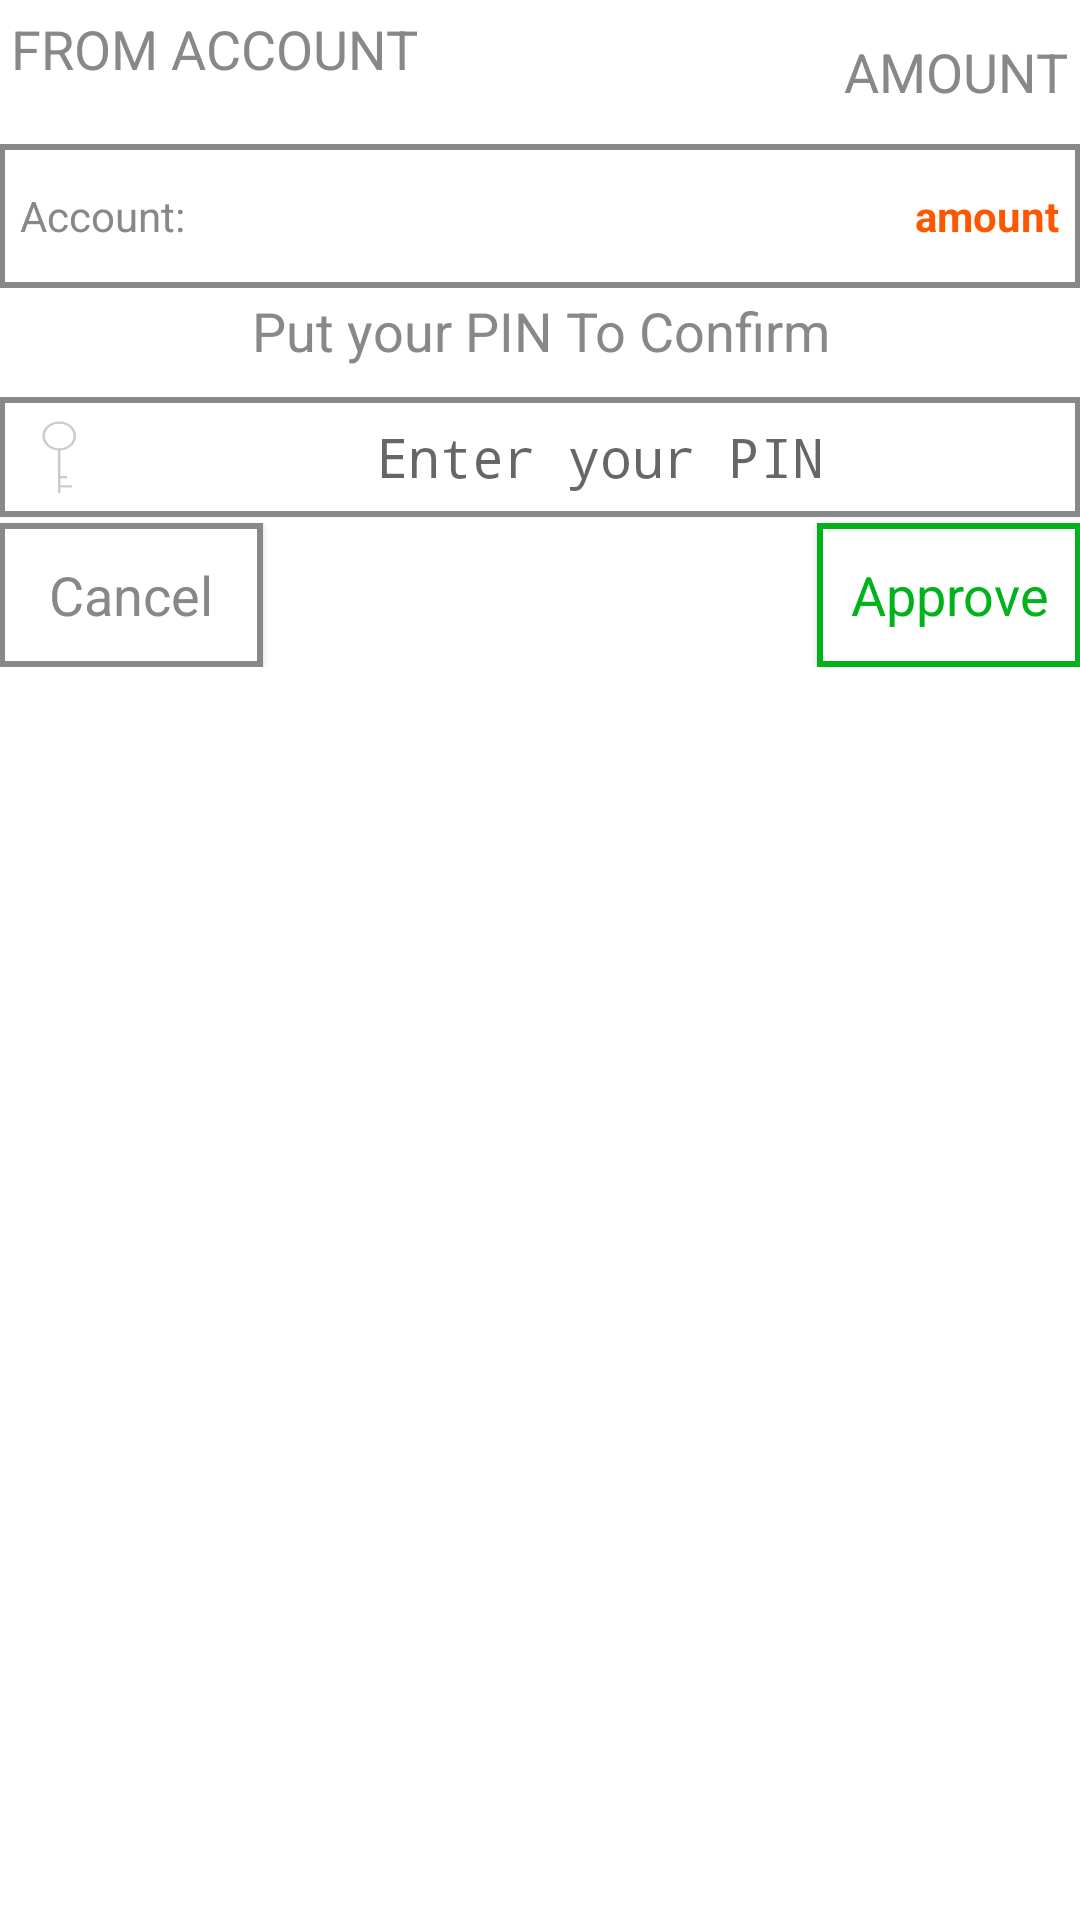

The Android layout XML behind this screen, and the referenced resources:
<!-- AndroidManifest.xml: application theme AppTheme -->
<!-- res/layout/confirmrechargewallet.xml -->
<?xml version="1.0" encoding="utf-8"?>
<LinearLayout xmlns:android="http://schemas.android.com/apk/res/android"
    android:orientation="vertical" android:layout_width="match_parent"
    android:layout_height="wrap_content"
    android:background="@color/appWhite"
    android:padding="@dimen/activity_horizontal_margin">

    <TableLayout
        android:layout_width="match_parent"
        android:layout_height="wrap_content"
        android:layout_alignParentTop="true"
        android:layout_below="@+id/label"
        android:layout_above="@+id/footer"
        android:layout_gravity="center_vertical"
        android:id="@+id/walletTabGroup"
        android:stretchColumns="*">

        
        <TableRow
            android:layout_gravity="center_vertical"
            android:gravity="center">
            <LinearLayout
                android:padding="4dip">
                <RelativeLayout
                    android:layout_width="match_parent"
                    android:layout_height="40dp">
                    <TextView
                        android:layout_width="wrap_content"
                        android:layout_height="wrap_content"
                        android:layout_alignParentStart="true"
                        android:layout_alignParentLeft="true"
                        android:id="@+id/lbltel"
                        android:textAppearance="?android:attr/textAppearanceMedium"
                        android:text="FROM ACCOUNT"
                        android:textColor="@color/appGray"/>
                </RelativeLayout>
            </LinearLayout>


            <LinearLayout
                android:padding="4dip"
                android:gravity="center">

                <RelativeLayout
                    android:layout_width="match_parent"
                    android:layout_height="match_parent">
                    <TextView
                        android:layout_width="wrap_content"
                        android:layout_height="wrap_content"
                        android:layout_alignParentEnd="true"
                        android:layout_alignParentRight="true"
                        android:textAppearance="?android:attr/textAppearanceMedium"
                        android:text=" AMOUNT"
                        android:textColor="@color/appGray"
                        android:id="@+id/lblamount"
                        android:gravity="right"/>
                </RelativeLayout>

            </LinearLayout>
        </TableRow>

        
        <TableRow
            android:background="@drawable/border_gray"
            android:layout_gravity="center_vertical"
            android:gravity="center">
            <LinearLayout
                android:padding="4dip">
            <RelativeLayout
                android:layout_width="match_parent"
                android:layout_height="40dp">
                <TextView
                    android:layout_width="match_parent"
                    android:layout_height="wrap_content"
                    android:layout_alignParentStart="true"
                    android:layout_alignParentLeft="true"
                    android:layout_centerVertical="true"
                    android:padding="3dp"
                    android:gravity="left"
                    android:text="Account: "
                    android:id="@+id/accountlbl"
                    android:textColor="@color/appGray"/>
                </RelativeLayout>
            </LinearLayout>


            <LinearLayout
                android:padding="4dip"
                android:gravity="center">

                <RelativeLayout
                    android:layout_width="match_parent"
                    android:layout_height="match_parent">
                    <TextView
                        android:layout_width="match_parent"
                        android:layout_height="wrap_content"
                        android:layout_alignParentStart="true"
                        android:layout_alignParentLeft="true"
                        android:layout_centerVertical="true"
                        android:padding="3dp"
                        android:textStyle="bold"
                        android:textColor="@color/appOrange"
                        android:text="amount"
                        android:gravity="right"
                        android:id="@+id/amount" />
                </RelativeLayout>

            </LinearLayout>
        </TableRow>
    </TableLayout>

    <TableRow
        android:layout_width="match_parent"
        android:layout_height="wrap_content"
        android:layout_marginTop="2dp"
        android:id="@+id/footer"
        android:layout_alignParentBottom="true">
        <LinearLayout
            android:layout_width="match_parent"
            android:layout_height="wrap_content"
            android:orientation="vertical">
            <TextView
                android:layout_width="match_parent"
                android:layout_height="wrap_content"
                android:gravity="center"
                android:id="@+id/tv"
                android:textAppearance="?android:attr/textAppearanceMedium"
                android:text="Put your PIN To Confirm"
                android:textColor="@color/appGray"/>
            <EditText
                android:layout_width="match_parent"
                android:layout_height="0dp"
                android:layout_weight="1"
                android:layout_marginTop="10dp"
                android:maxLength="5"
                android:singleLine="true"
                android:ellipsize="end"
                android:id="@+id/pin"
                android:inputType="numberPassword"
                android:hint="Enter your PIN"
                android:gravity="center"
                android:drawableLeft="@drawable/ic_icon_login_input_password"
                android:background="@drawable/border_gray"/>
            <TableRow
                android:layout_width="match_parent"
                android:layout_height="wrap_content">
                <RelativeLayout
                    android:layout_width="match_parent"
                    android:layout_height="wrap_content"
                    android:layout_marginTop="2dp">
                    <Button
                        android:layout_width="wrap_content"
                        android:layout_height="wrap_content"
                        android:layout_alignParentStart="true"
                        android:layout_alignParentLeft="true"
                        android:id="@+id/cancel"
                        android:background="@drawable/buttongray"
                        android:textAppearance="?android:attr/textAppearanceMedium"
                        android:text="Cancel"
                        android:textColor="@color/appGray"/>

                    <Button
                        android:layout_width="wrap_content"
                        android:layout_height="wrap_content"
                        android:layout_alignParentEnd="true"
                        android:layout_alignParentRight="true"
                        android:textAppearance="?android:attr/textAppearanceMedium"
                        android:text="Approve"
                        android:textColor="@color/appGreen"
                        android:background="@drawable/buttongreen"
                        android:id="@+id/ok"/>
                </RelativeLayout>
            </TableRow>
        </LinearLayout>
    </TableRow>
</LinearLayout>
<!-- resources referenced by this layout -->
<resources>
  <color name="appGray">#888888</color>
  <color name="appGreen">#00b31b</color>
  <color name="appOrange">#FF5700</color>
  <color name="appWhite">#ffffff</color>
  <!-- drawable border_gray (drawable) -->
  <?xml version="1.0" encoding="utf-8"?>
  <shape xmlns:android="http://schemas.android.com/apk/res/android"
  
      android:shape="rectangle">
  
      <stroke android:width="2dp" android:color="@color/darkGray"/>
      <solid
          android:color="#ffffff" />
  
  </shape>
  <!-- drawable buttongray (drawable) -->
  <?xml version="1.0" encoding="utf-8"?>
  <selector xmlns:android="http://schemas.android.com/apk/res/android" >
      <item android:state_pressed="true" >
          <shape android:shape="rectangle"  >
              <corners
                  android:bottomRightRadius="10dp"
                  android:bottomLeftRadius="10dp"
                  android:topLeftRadius="10dp"
                  android:topRightRadius="10dp"
                  />
              <stroke android:width="2dip" android:color="@color/darkGray" />
              <gradient android:angle="-90" android:startColor="@color/appWhite" android:endColor="@color/darkGray"  />
          </shape>
      </item>
      <item android:state_focused="true">
          <shape android:shape="rectangle"  >
              <corners
                  android:bottomRightRadius="10dp"
                  android:bottomLeftRadius="10dp"
                  android:topLeftRadius="10dp"
                  android:topRightRadius="10dp" />
              <stroke android:width="2dip" android:color="@color/darkGray" />
              <solid android:color="#5b888888"/>
          </shape>
      </item>
      <item >
          <shape android:shape="rectangle"  >
              <solid android:color="@color/appWhite" />
              <stroke android:width="2dip" android:color="@color/darkGray" />
          </shape>
      </item>
  </selector>
  <!-- drawable buttongreen (drawable) -->
  <?xml version="1.0" encoding="utf-8"?>
  <selector xmlns:android="http://schemas.android.com/apk/res/android" >
      <item android:state_pressed="true" >
          <shape android:shape="rectangle"  >
              
              
              
              
              
              
              <stroke android:width="2dip" android:color="@color/appGreen" />
              
              <solid android:color="@color/appGreen" />
          </shape>
      </item>
      <item android:state_focused="true">
          <shape android:shape="rectangle"  >
              
              
              
              
              
              <stroke android:width="2dip" android:color="@color/appGreen" />
              <solid android:color="#5c0d790c"/>
          </shape>
      </item>
      <item >
          <shape android:shape="rectangle"  >
              <solid android:color="@color/appWhite" />
              <stroke android:width="2dip" android:color="@color/appGreen" />
          </shape>
      </item>
  </selector>
  <!-- drawable ic_icon_login_input_password: png bitmap (drawable-mdpi, 578 bytes) -->
  <style name="AppTheme" parent="Theme.AppCompat.Light.DarkActionBar">
          
          <item name="colorPrimary">@color/appOrange</item>
          <item name="colorPrimaryDark">@color/appBlue</item>
          <item name="colorAccent">@color/appOrange</item>
          <item name="colorControlNormal">@color/appBlue</item>
          <item name="drawerArrowStyle">@style/DrawerArrowStyle</item>
      </style>
  <color name="darkGray">#888888</color>
  <color name="appBlue">#323b96</color>
  <style name="DrawerArrowStyle" parent="Widget.AppCompat.DrawerArrowToggle">
          <item name="spinBars">true</item>
          <item name="color">@color/appBlue</item>
      </style>
</resources>
